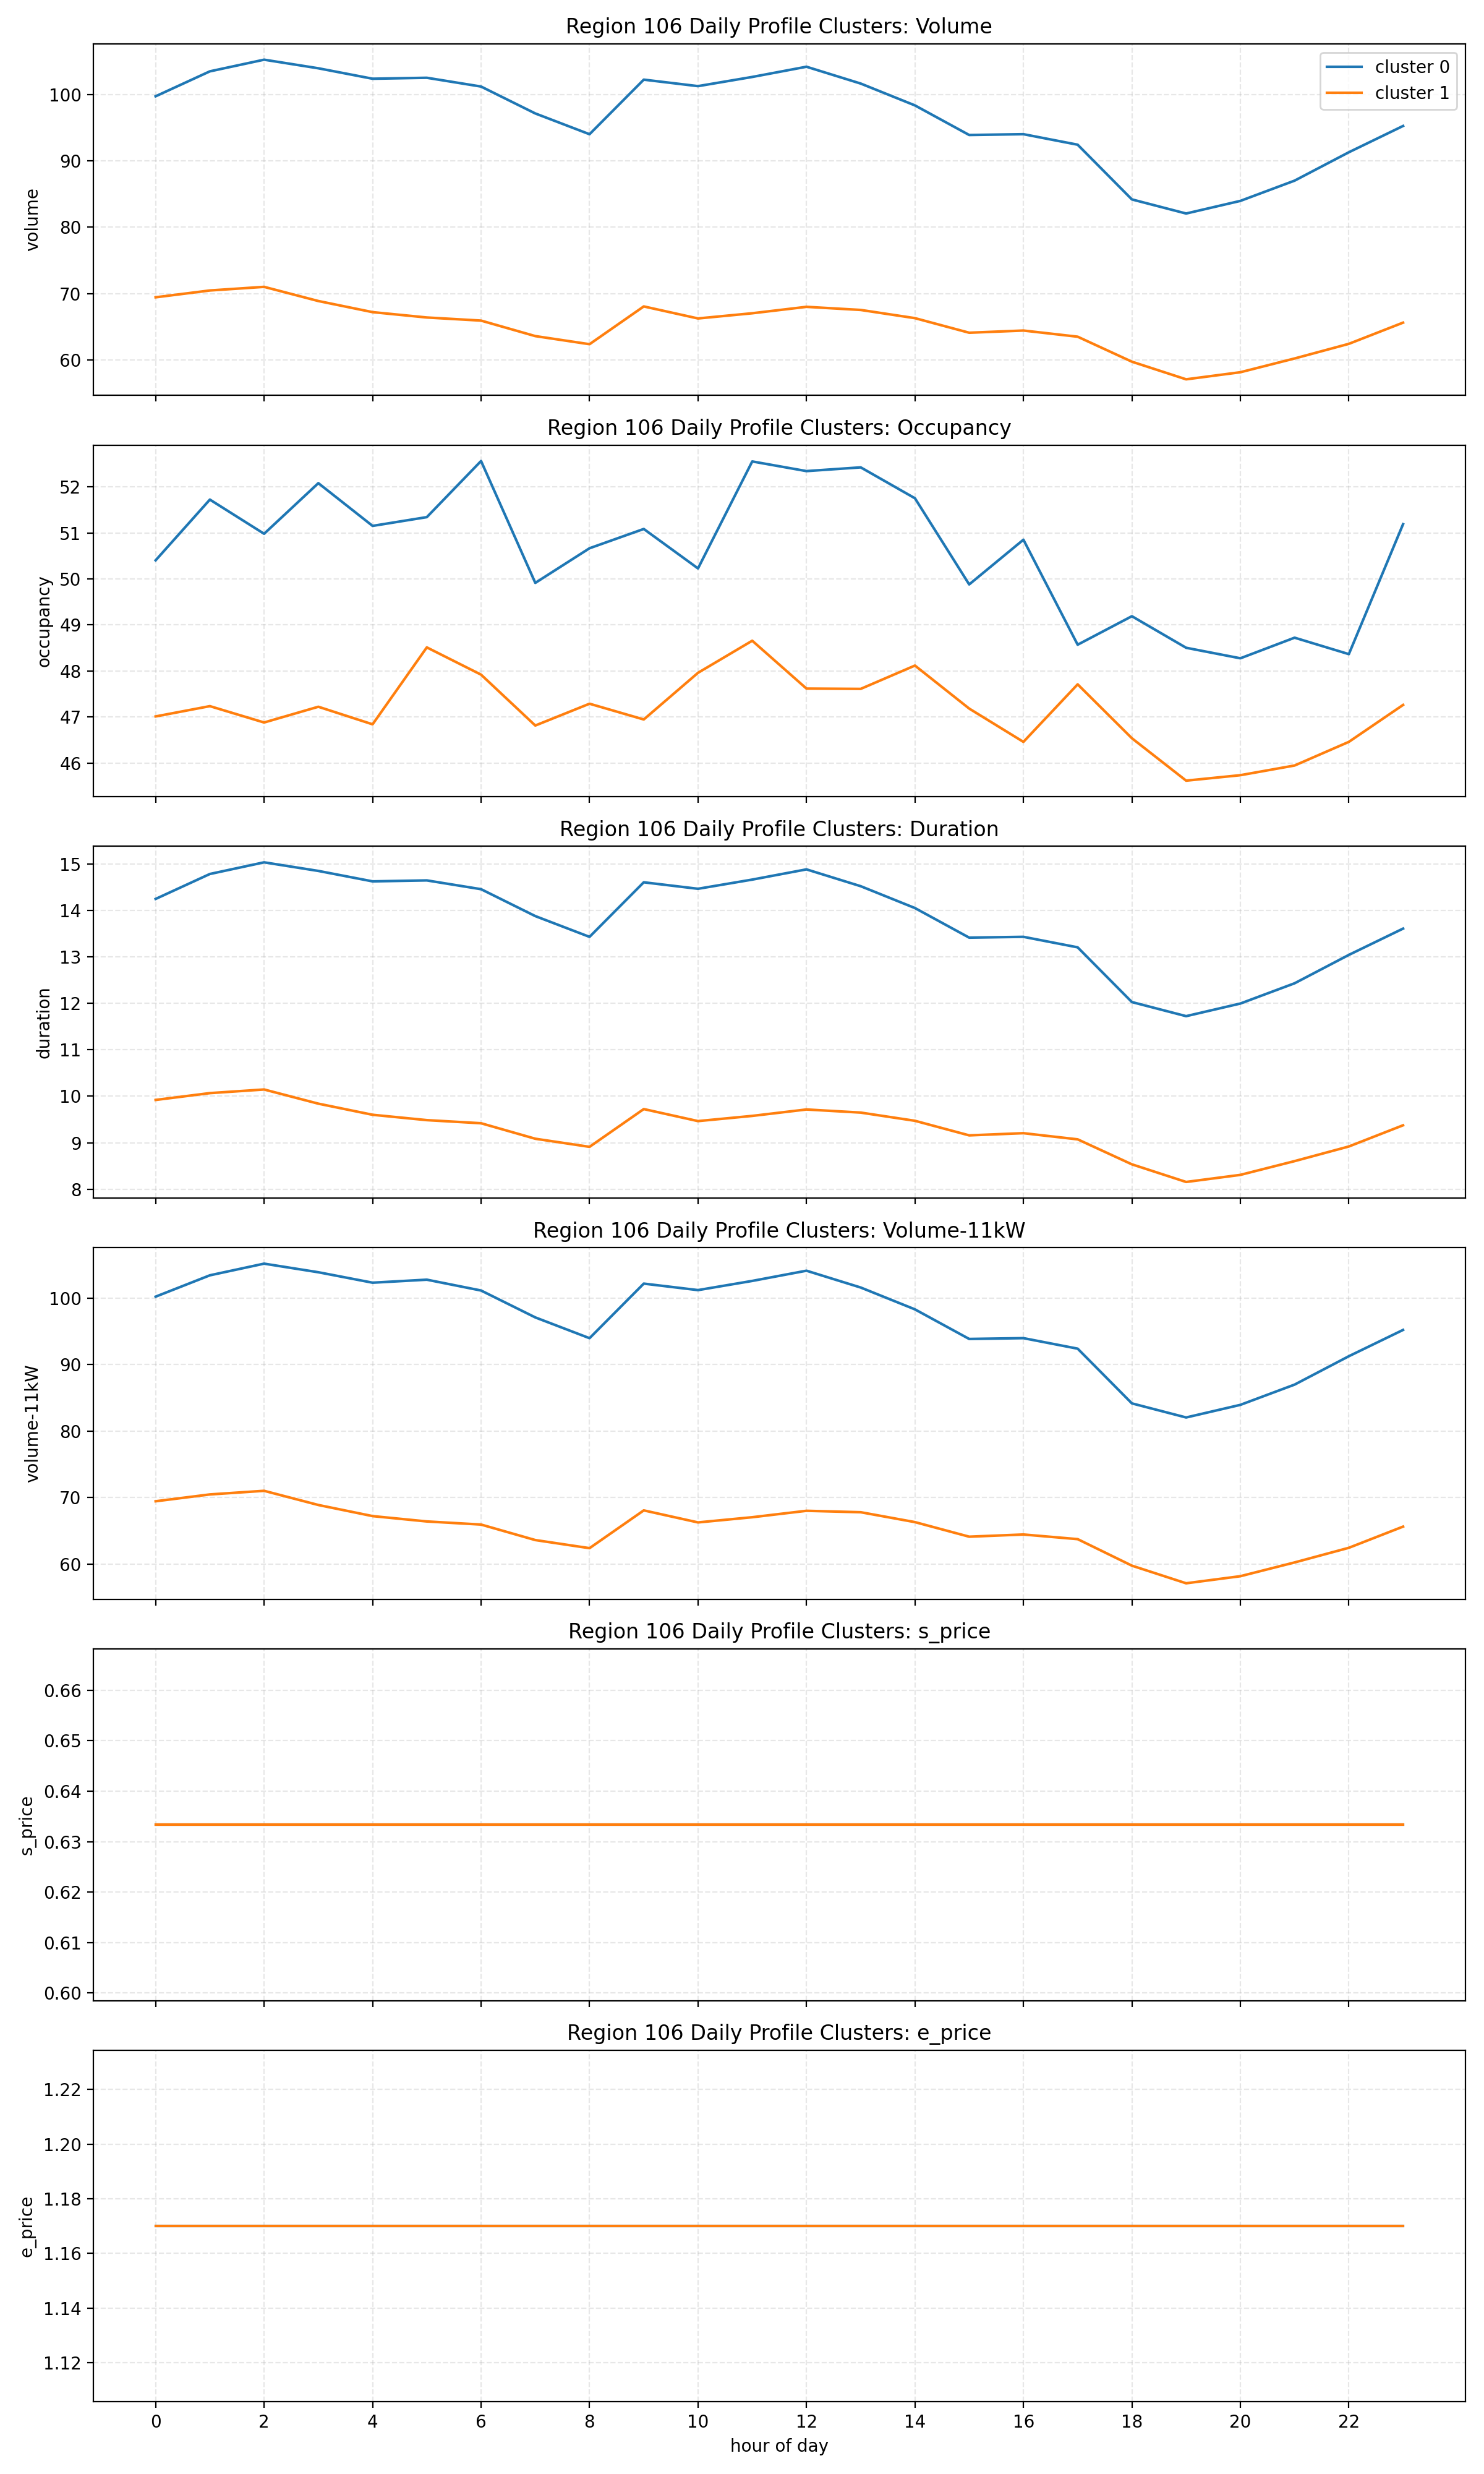

The data file committed next to this chart (first rows):
cluster, hour, volume, occupancy, duration, volume-11kW, s_price, e_price
0, 0, 99.71, 50.4, 14.24, 100.2, 0.6333, 1.17
0, 1, 103.5, 51.72, 14.78, 103.5, 0.6333, 1.17
0, 2, 105.2, 50.98, 15.03, 105.2, 0.6333, 1.17
0, 3, 103.9, 52.08, 14.85, 103.9, 0.6333, 1.17
0, 4, 102.3, 51.15, 14.62, 102.3, 0.6333, 1.17
0, 5, 102.5, 51.34, 14.64, 102.8, 0.6333, 1.17
0, 6, 101.2, 52.56, 14.45, 101.2, 0.6333, 1.17
0, 7, 97.12, 49.91, 13.87, 97.12, 0.6333, 1.17
0, 8, 93.99, 50.67, 13.43, 93.99, 0.6333, 1.17
0, 9, 102.2, 51.09, 14.6, 102.2, 0.6333, 1.17
0, 10, 101.2, 50.23, 14.46, 101.2, 0.6333, 1.17
0, 11, 102.6, 52.55, 14.66, 102.6, 0.6333, 1.17
0, 12, 104.2, 52.34, 14.88, 104.2, 0.6333, 1.17
0, 13, 101.6, 52.42, 14.52, 101.6, 0.6333, 1.17
0, 14, 98.33, 51.75, 14.05, 98.33, 0.6333, 1.17
0, 15, 93.88, 49.88, 13.41, 93.88, 0.6333, 1.17
0, 16, 94.0, 50.85, 13.43, 94, 0.6333, 1.17
0, 17, 92.42, 48.57, 13.2, 92.42, 0.6333, 1.17
0, 18, 84.18, 49.19, 12.03, 84.18, 0.6333, 1.17
0, 19, 82.06, 48.5, 11.72, 82.06, 0.6333, 1.17
0, 20, 83.96, 48.28, 11.99, 83.96, 0.6333, 1.17
0, 21, 87.01, 48.72, 12.43, 87.01, 0.6333, 1.17
0, 22, 91.28, 48.37, 13.04, 91.28, 0.6333, 1.17
0, 23, 95.24, 51.19, 13.61, 95.24, 0.6333, 1.17
1, 0, 69.44, 47.01, 9.92, 69.44, 0.6333, 1.17
1, 1, 70.47, 47.24, 10.07, 70.47, 0.6333, 1.17
1, 2, 71.01, 46.88, 10.14, 71.01, 0.6333, 1.17
1, 3, 68.88, 47.22, 9.84, 68.88, 0.6333, 1.17
1, 4, 67.21, 46.84, 9.601, 67.21, 0.6333, 1.17
1, 5, 66.4, 48.51, 9.486, 66.4, 0.6333, 1.17
1, 6, 65.93, 47.92, 9.419, 65.93, 0.6333, 1.17
1, 7, 63.6, 46.82, 9.086, 63.6, 0.6333, 1.17
1, 8, 62.38, 47.29, 8.911, 62.38, 0.6333, 1.17
1, 9, 68.07, 46.95, 9.724, 68.07, 0.6333, 1.17
1, 10, 66.25, 47.96, 9.465, 66.25, 0.6333, 1.17
1, 11, 67.04, 48.66, 9.577, 67.04, 0.6333, 1.17
1, 12, 68, 47.62, 9.715, 68, 0.6333, 1.17
1, 13, 67.54, 47.61, 9.648, 67.79, 0.6333, 1.17
1, 14, 66.3, 48.12, 9.471, 66.3, 0.6333, 1.17
1, 15, 64.11, 47.18, 9.158, 64.11, 0.6333, 1.17
1, 16, 64.44, 46.46, 9.205, 64.44, 0.6333, 1.17
1, 17, 63.51, 47.71, 9.072, 63.74, 0.6333, 1.17
1, 18, 59.75, 46.54, 8.535, 59.75, 0.6333, 1.17
1, 19, 57.09, 45.62, 8.156, 57.09, 0.6333, 1.17
1, 20, 58.16, 45.74, 8.308, 58.16, 0.6333, 1.17
1, 21, 60.23, 45.95, 8.604, 60.23, 0.6333, 1.17
1, 22, 62.43, 46.46, 8.919, 62.43, 0.6333, 1.17
1, 23, 65.62, 47.26, 9.375, 65.62, 0.6333, 1.17
